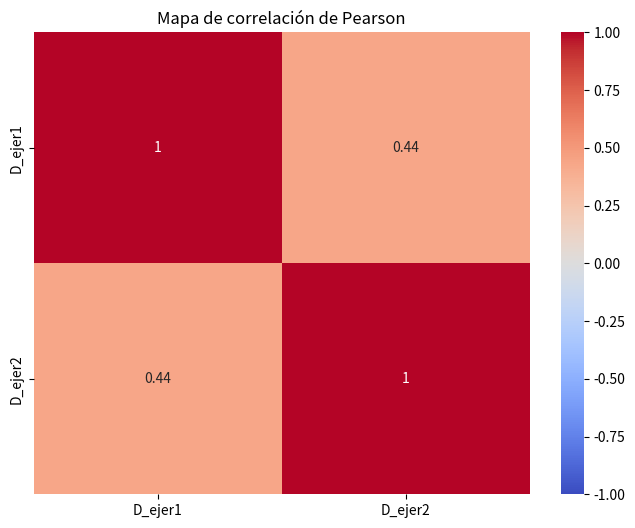

This figure's Python source:
from matplotlib import pyplot as plt
import numpy as np
import pandas as pd
import seaborn as sns

dict = {
    'D_ejer1':[5, 3, 6, 5],
    'D_ejer2':[4, 5, 7, 8]
}

datos = pd.DataFrame(dict)

media = datos.mean()
cuantiles = datos.quantile([0.50, 0.75])
percentiles = datos.quantile([0.40, 0.90])
desv_tipica = datos.std()
varianza = datos.var()
covarianza = datos.cov()
corr_pearson = datos.corr(method='pearson')
corr_matriz = datos.corr(method='pearson')

mostrar = {
    "headers": ["Media", "Cuantil Q2", "Cuantil Q3", "Percentil 40", "Percentil 90", "Desvicación típica", "Varianza"],
    "D_ejer1": [media['D_ejer1'], cuantiles.loc[0.50]['D_ejer1'], cuantiles.loc[0.75]['D_ejer1'], percentiles.loc[0.40]['D_ejer1'], percentiles.loc[0.90]['D_ejer1'], desv_tipica['D_ejer1'], varianza['D_ejer1']],
    "D_ejer2": [media['D_ejer2'], cuantiles.loc[0.50]['D_ejer2'], cuantiles.loc[0.75]['D_ejer2'],  percentiles.loc[0.40]['D_ejer2'], percentiles.loc[0.90]['D_ejer2'], desv_tipica['D_ejer2'], varianza['D_ejer2']]
}

print(f"{pd.DataFrame(mostrar)} \n")

print(f"Covarianza: \n {covarianza} \n")
print(f"Correlación de Pearson: \n {corr_pearson} \n")
print("Matríz de Correlación de Pearson: ")
plt.figure(figsize=(8, 6))
plt.title("Mapa de correlación de Pearson")
sns.heatmap(corr_matriz, annot= True, cmap = 'coolwarm', vmin= -1, vmax=1, center=0)




